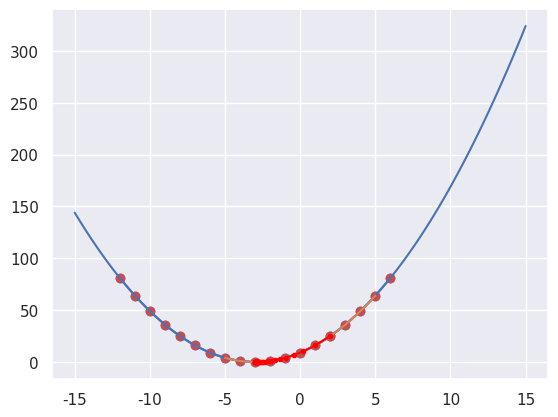
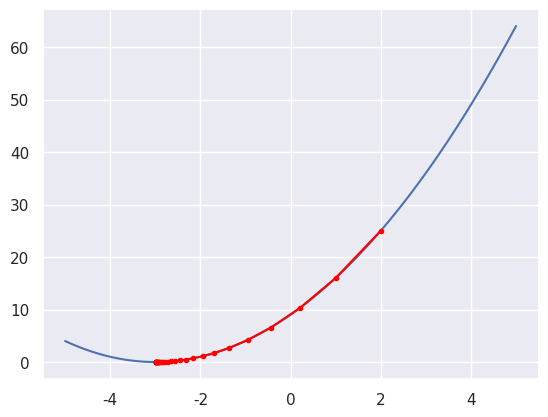

These figures' Python source, in order:
import numpy as np
import sympy as sym     #Lib for Symbolic Math
from matplotlib import pyplot
#%matplotlib inline
import matplotlib.pyplot as plt
import seaborn as sns; sns.set()


def objective(x):
  return (x+3)**2

def derivative(x):
  return 2*(x + 3)

def gradient_descent(alpha, start, max_iter):
  x_list = list()
  x= start;
  x_list.append(x)
  for i in range(max_iter):
    gradient = derivative(x);
    x = x - (alpha*gradient);
    x_list.append(x);
  return x_list

x = sym.symbols('x')
expr = (x+3)**2.0;
grad = sym.Derivative(expr,x)
print("{}".format(grad.doit()) )
grad.doit().subs(x,2)

def gradient_descent1(expr,alpha, start, max_iter):
  x_list = list()
  x = sym.symbols('x')
  grad = sym.Derivative(expr,x).doit()  
  x_val= start;
  x_list.append(x_val)
  for i in range(max_iter):
    gradient = grad.subs(x,x_val);
    x_val = x_val - (alpha*gradient);
    x_list.append(x_val);
  return x_list

alpha = 0.1       #Step_size
start = 2         #Starting point
max_iter = 30     #Limit on iterations
x = sym.symbols('x')
expr = (x+3)**2;   #target function

X_axixx=np.array([-12,-11,-10,-9,-8,-7,-6,-5,-4,-3,-2,-1,0,1,2,3,4,5,6])
Y_axixx=objective(X_axixx)
plt.plot(X_axixx,Y_axixx,marker='o',color='b',linestyle='-');
plt.plot(X_axixx, Y_axixx, 'o', color='r');

x_cordinate = np.linspace(-15,15,100)
pyplot.plot(x_cordinate,objective(x_cordinate))
pyplot.plot(2,objective(2),'ro')

X = gradient_descent(alpha,start,max_iter)

x_cordinate = np.linspace(-5,5,100)
pyplot.plot(x_cordinate,objective(x_cordinate))

X_arr = np.array(X)
pyplot.plot(X_arr, objective(X_arr), '.-', color='red')
pyplot.show()

X= gradient_descent1(expr,alpha,start,max_iter)
X_arr = np.array(X)

x_cordinate = np.linspace(-5,5,100)
pyplot.plot(x_cordinate,objective(x_cordinate))

X_arr = np.array(X)
pyplot.plot(X_arr, objective(X_arr), '.-', color='red')
pyplot.show()
